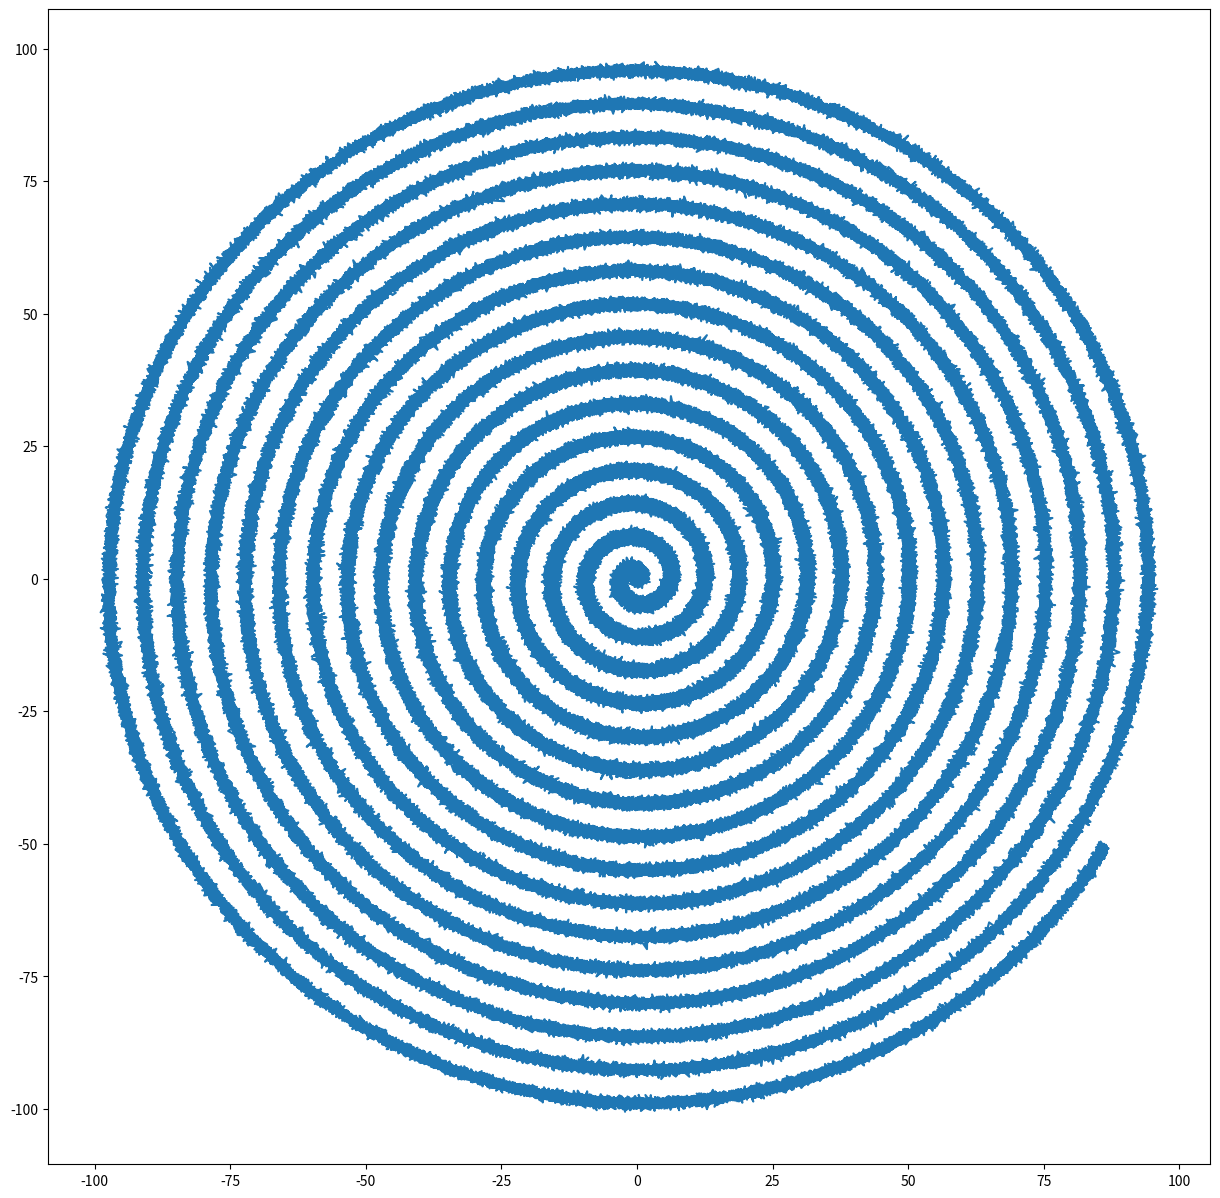

The matplotlib source for this figure:
import matplotlib.pyplot as plt
import math
import random

# number_of_loops
n = 1000000

# pi
pi = 3.14159265359

x=[]
y=[]

def zahl(i):
    return i/10000

def rauschen():
   sigma = 0.5
   return random.normalvariate(0,sigma)

for i in range(n):
    x.append(zahl(i) * math.cos(zahl(i)) + rauschen())
    y.append(zahl(i) * math.sin(zahl(i)) + rauschen())


plt.figure(figsize=(15, 15))
plt.plot(x,y)
plt.show()
